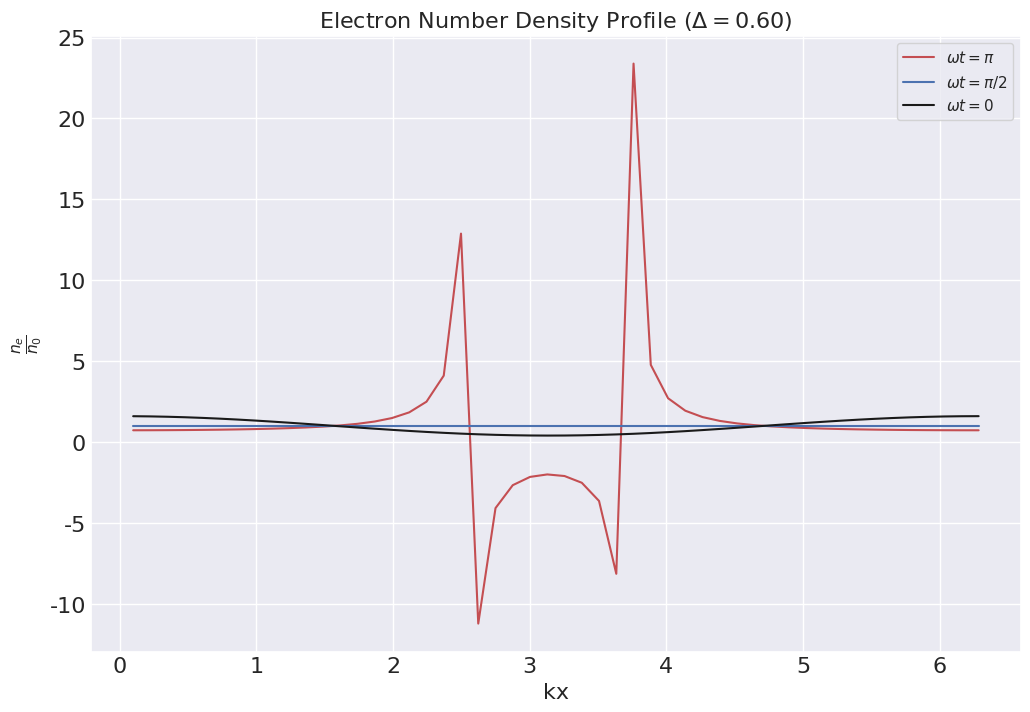
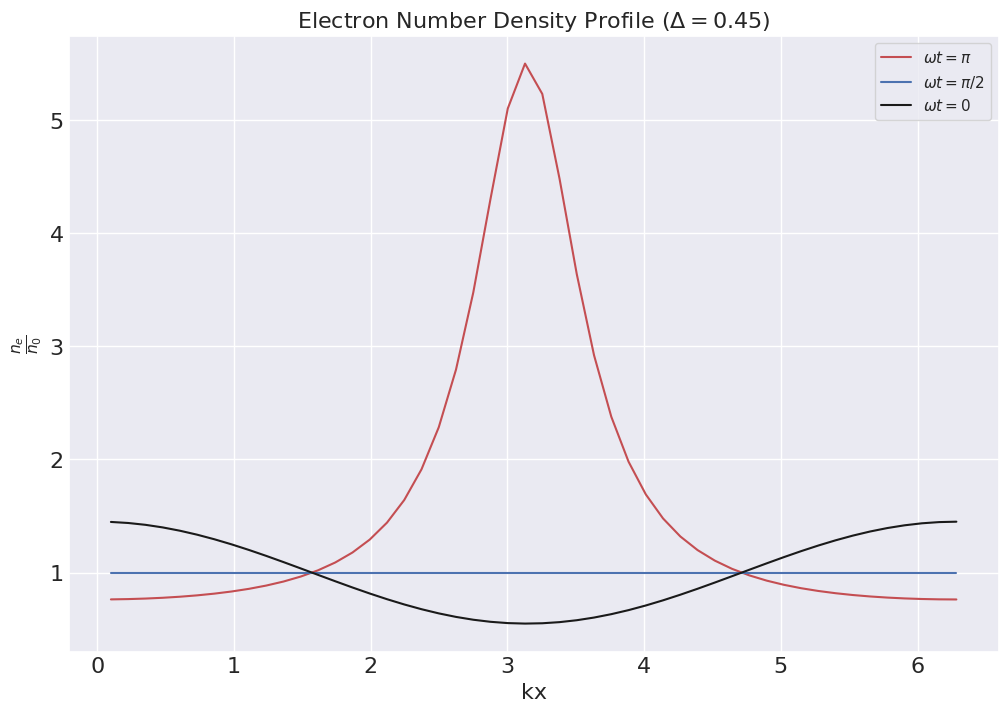
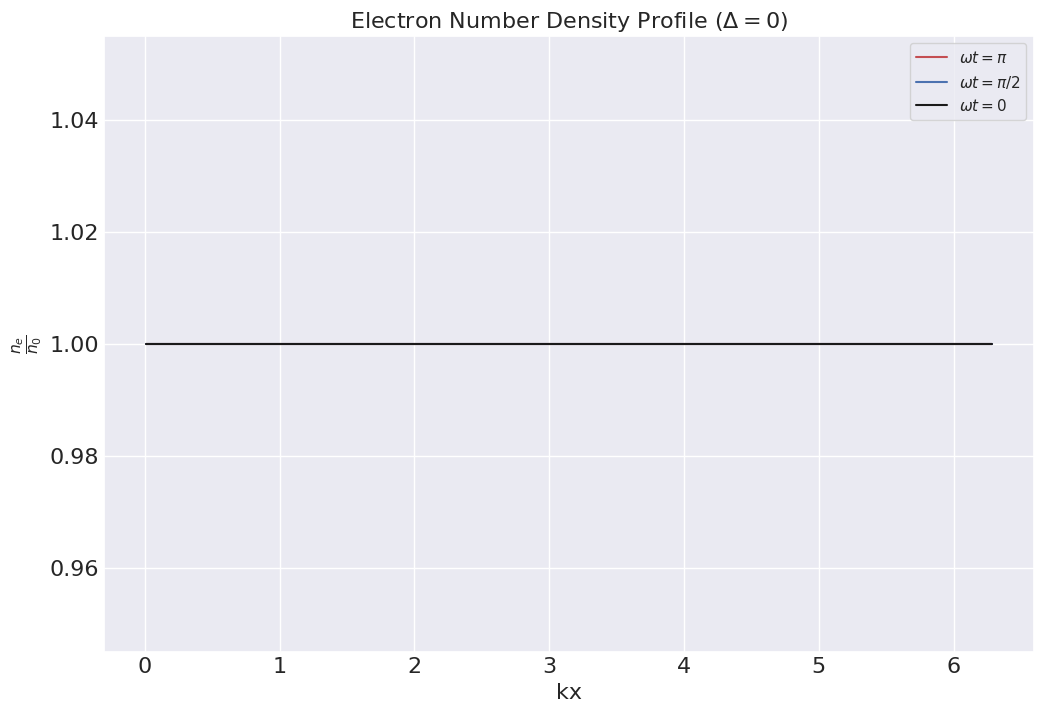

Generate these figures, in order, with matplotlib:
#!/usr/bin/env python
# coding: utf-8

# In[1]:


# Import necessary libraries
import numpy as np
import matplotlib.pyplot as plt
from scipy import stats  # Although imported, 'stats' is not used in this script
import seaborn as sns # Set the aesthetic style of seaborn plots
sns.set()


# # Electron Number Density Profile ($\Delta=0.60$)

# In[2]:


# Create a figure with a specified size
plt.figure(figsize=(12, 8))

# Define parameters
delta = 0.60  # Delta value
kx = np.linspace(0.1, 2 * np.pi)  # Array of kx values between 0.1 and 2π
omegat = np.pi      # ωt = π
omegata = np.pi / 2 # ωt = π/2
omegatb = 0         # ωt = 0

# Calculate the normalized electron number density for different ωt values
nbyno = (1 + delta * np.cos(kx)) / (1 + delta * np.cos(kx) * (1 - np.cos(omegat)))
nbynoa = (1 + delta * np.cos(kx)) / (1 + delta * np.cos(kx) * (1 - np.cos(omegata)))
nbynob = (1 + delta * np.cos(kx)) / (1 + delta * np.cos(kx) * (1 - np.cos(omegatb)))

# Plot the results with different colors for each curve
plt.plot(kx, nbyno, 'r', label=r"$\omega t=\pi$")
plt.plot(kx, nbynoa, 'b', label=r"$\omega t=\pi /2$")
plt.plot(kx, nbynob, 'k', label=r"$\omega t=0$")

# Add legend
plt.legend(loc='best')

# Label the axes
plt.xlabel("kx", fontsize=16)
plt.ylabel(r"$\frac{n_{e}}{n_{0}}$", fontsize=16)

# Customize tick parameters
plt.tick_params(direction='in')
plt.xticks(fontsize=16)
plt.yticks(fontsize=16)

# Add a title
plt.title(r"Electron Number Density Profile ($\Delta=0.60$)", fontsize=16)

# Save the plot as a PNG file with high resolution
plt.savefig('density0.60.png', dpi=600)

# Show the plot
plt.show()


# # Electron Number Density Profile ($\Delta=0.45$)

# In[3]:


# Create a figure with specific dimensions
plt.figure(figsize=(12, 8))

# Set the parameter delta to 0.45 (strength of modulation)
delta = 0.45

# Generate an array of kx values ranging from 0.1 to 2π
kx = np.linspace(0.1, 2 * np.pi)

# Define the angular frequencies
omegat = np.pi      # ωt = π
omegata = np.pi / 2 # ωt = π/2
omegatb = 0         # ωt = 0

# Calculate the normalized electron number density for ωt = π
nbyno = (1 + delta * np.cos(kx)) / (1 + delta * np.cos(kx) * (1 - np.cos(omegat)))

# Calculate the normalized electron number density for ωt = π/2
nbynoa = (1 + delta * np.cos(kx)) / (1 + delta * np.cos(kx) * (1 - np.cos(omegata)))

# Calculate the normalized electron number density for ωt = 0
nbynob = (1 + delta * np.cos(kx)) / (1 + delta * np.cos(kx) * (1 - np.cos(omegatb)))

# Plot the electron number density for each angular frequency with different colors
plt.plot(kx, nbyno, 'r', label=r"$\omega t=\pi$")      # Red curve for ωt = π
plt.plot(kx, nbynoa, 'b', label=r"$\omega t=\pi /2$")  # Blue curve for ωt = π/2
plt.plot(kx, nbynob, 'k', label=r"$\omega t=0$")       # Black curve for ωt = 0

# Add a legend to label the curves
plt.legend(loc='best')

# Label the x-axis
plt.xlabel("kx", fontsize=16)

# Label the y-axis with a LaTeX-style formula
plt.ylabel(r"$\frac{n_{e}}{n_{0}}$", fontsize=16)

# Adjust the appearance of tick marks
plt.tick_params(direction='in')

# Customize the font size of the tick labels
plt.xticks(fontsize=16)
plt.yticks(fontsize=16)

# Add a title to the plot with the specific value of Δ
plt.title(r"Electron Number Density Profile ($\Delta=0.45$)", fontsize=16)

# Save the plot as a high-resolution PNG file
plt.savefig('density0.45.png', dpi=600)

# Optionally, display the plot
plt.show()


# # Electron Number Density Profile ($\Delta=0$)

# In[4]:


# Create a figure with a specified size for better visualization
plt.figure(figsize=(12, 8))

# Set the modulation strength delta to 0 (no modulation)
delta = 0

# Generate an array of kx values from 0.01 to 2π (avoiding zero to prevent division issues)
kx = np.linspace(0.01, 2 * np.pi)

# Define the angular frequencies
omegat = np.pi      # ωt = π
omegata = np.pi / 2 # ωt = π/2
omegatb = 0         # ωt = 0

# Calculate the normalized electron number density for ωt = π
nbyno = (1 + delta * np.cos(kx)) / (1 + delta * np.cos(kx) * (1 - np.cos(omegat)))

# Calculate the normalized electron number density for ωt = π/2
nbynoa = (1 + delta * np.cos(kx)) / (1 + delta * np.cos(kx) * (1 - np.cos(omegata)))

# Calculate the normalized electron number density for ωt = 0
nbynob = (1 + delta * np.cos(kx)) / (1 + delta * np.cos(kx) * (1 - np.cos(omegatb)))

# Plot the electron number density profiles for different angular frequencies
plt.plot(kx, nbyno, 'r', label=r"$\omega t=\pi$")      # Red curve for ωt = π
plt.plot(kx, nbynoa, 'b', label=r"$\omega t=\pi /2$")  # Blue curve for ωt = π/2
plt.plot(kx, nbynob, 'k', label=r"$\omega t=0$")       # Black curve for ωt = 0

# Add a legend to label the different curves
plt.legend(loc='best')

# Label the x-axis
plt.xlabel("kx", fontsize=16)

# Label the y-axis with a LaTeX-style mathematical expression
plt.ylabel(r"$\frac{n_{e}}{n_{0}}$", fontsize=16)

# Adjust the appearance of tick marks to point inward
plt.tick_params(direction='in')

# Customize the font size of the tick labels for better readability
plt.xticks(fontsize=16)
plt.yticks(fontsize=16)

# Add a title to the plot indicating Δ = 0 (no modulation)
plt.title(r"Electron Number Density Profile ($\Delta=0$)", fontsize=16)

# Save the plot as a high-resolution PNG file
plt.savefig('density0.00.png', dpi=600)

# Optionally, display the plot (useful for interactive environments)
plt.show()


# In[ ]:




